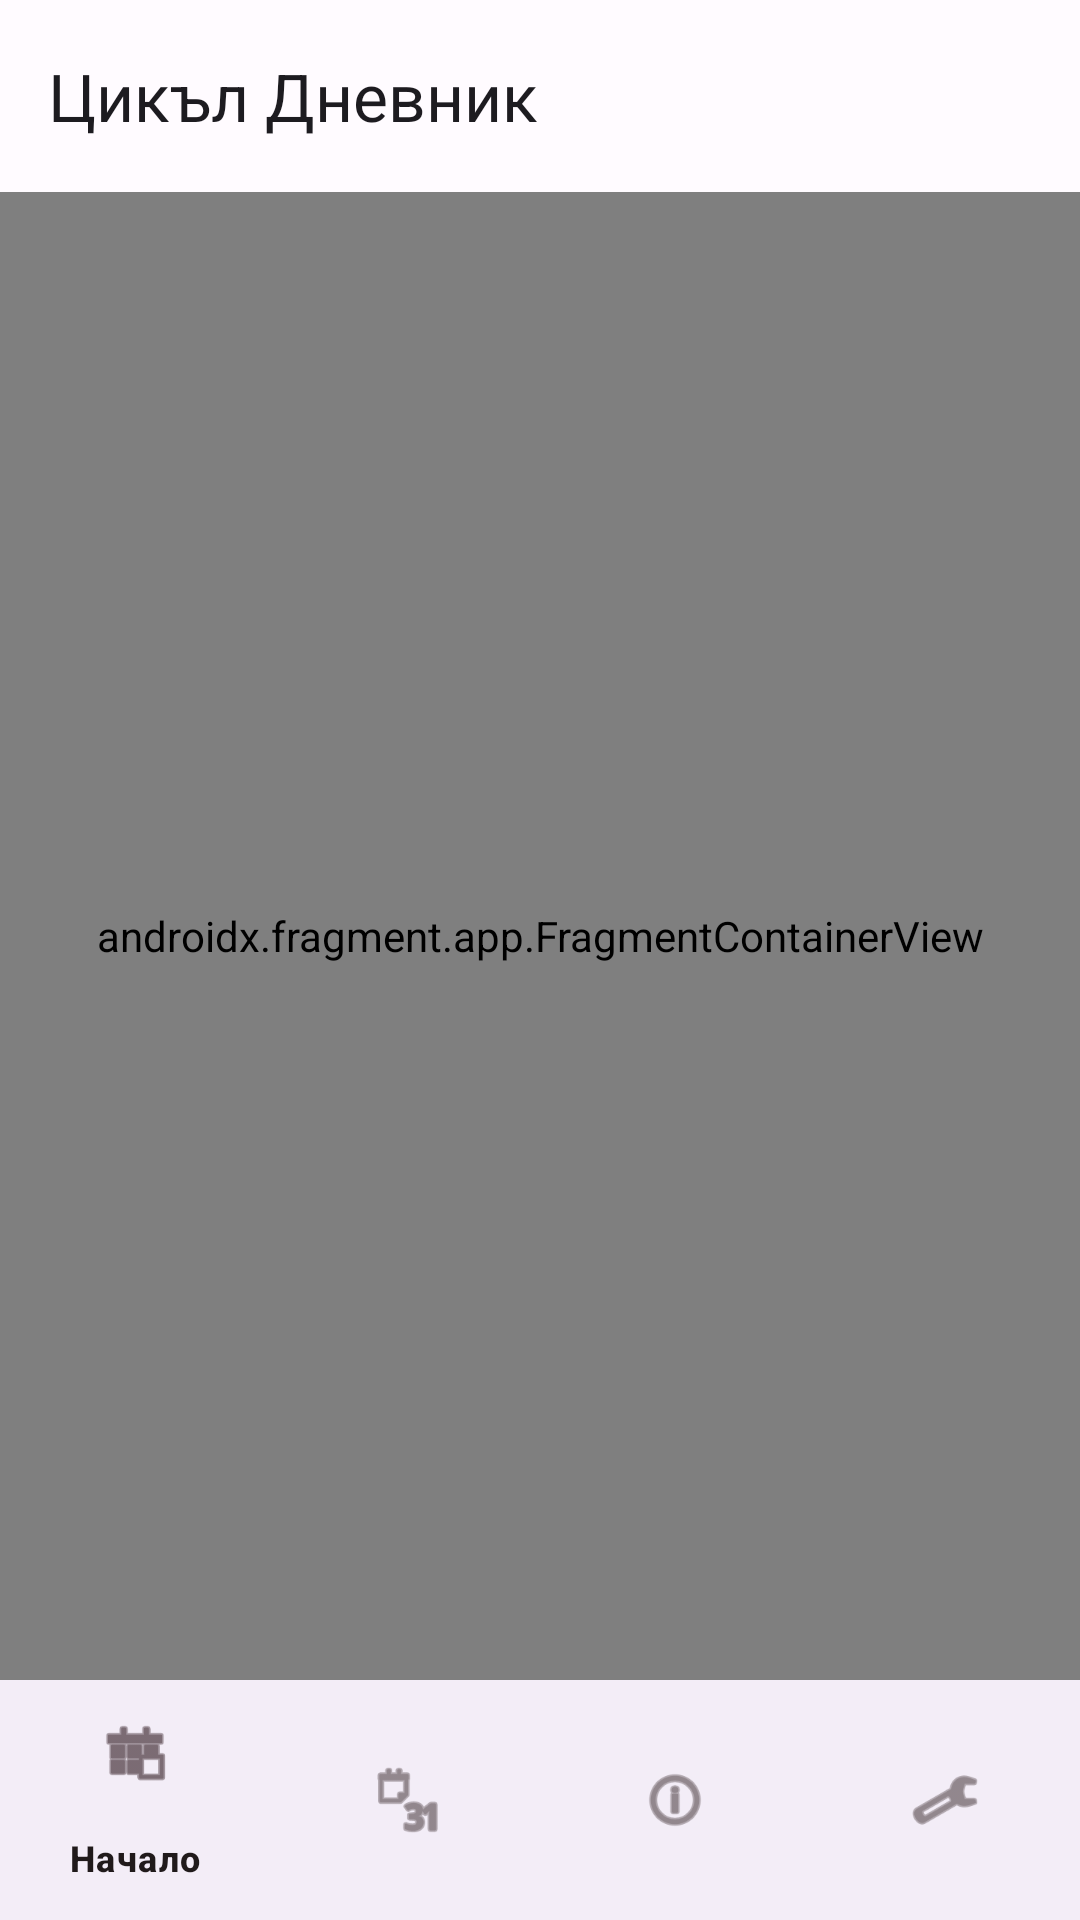

Produce the Android XML layout that renders to this screen, including the resource entries it uses.
<!-- AndroidManifest.xml: application theme Theme.MenstrualCycleApp -->
<!-- res/layout/activity_main.xml -->
<?xml version="1.0" encoding="utf-8"?>
<androidx.constraintlayout.widget.ConstraintLayout
    xmlns:android="http://schemas.android.com/apk/res/android"
    xmlns:app="http://schemas.android.com/apk/res-auto"
    android:layout_width="match_parent"
    android:layout_height="match_parent">

    <com.google.android.material.appbar.AppBarLayout
        android:id="@+id/appBarLayout"
        android:layout_width="match_parent"
        android:layout_height="wrap_content"
        app:layout_constraintTop_toTopOf="parent">

        <com.google.android.material.appbar.MaterialToolbar
            android:id="@+id/toolbar"
            android:layout_width="match_parent"
            android:layout_height="?attr/actionBarSize"
            app:title="@string/app_name" />

    </com.google.android.material.appbar.AppBarLayout>

    <androidx.fragment.app.FragmentContainerView
        android:id="@+id/nav_host_fragment"
        android:name="androidx.navigation.fragment.NavHostFragment"
        android:layout_width="0dp"
        android:layout_height="0dp"
        app:defaultNavHost="true"
        app:navGraph="@navigation/nav_graph"
        app:layout_constraintTop_toBottomOf="@id/appBarLayout"
        app:layout_constraintBottom_toTopOf="@id/bottom_nav"
        app:layout_constraintStart_toStartOf="parent"
        app:layout_constraintEnd_toEndOf="parent" />

    <com.google.android.material.bottomnavigation.BottomNavigationView
        android:id="@+id/bottom_nav"
        android:layout_width="match_parent"
        android:layout_height="wrap_content"
        app:menu="@menu/bottom_nav_menu"
        app:layout_constraintBottom_toBottomOf="parent" />

</androidx.constraintlayout.widget.ConstraintLayout>
<!-- resources referenced by this layout -->
<resources>
  <string name="app_name">Цикъл Дневник</string>
  <style name="Theme.MenstrualCycleApp" parent="Theme.Material3.DayNight.NoActionBar">
          <item name="colorPrimary">@color/pink_primary</item>
          <item name="colorOnPrimary">@android:color/white</item>
          <item name="colorPrimaryContainer">@color/pink_container</item>
          <item name="colorOnPrimaryContainer">@color/on_pink_container</item>
          <item name="colorSecondary">@color/secondary</item>
          <item name="colorOnSecondary">@android:color/white</item>
          <item name="colorSecondaryContainer">@color/secondary_container</item>
          <item name="colorOnSecondaryContainer">@color/on_secondary_container</item>
          <item name="colorError">@color/error</item>
          <item name="colorOnError">@android:color/white</item>
          <item name="colorErrorContainer">@color/error_container</item>
          <item name="colorOnErrorContainer">@color/on_error_container</item>
          <item name="android:colorBackground">@color/surface</item>
          <item name="colorSurface">@color/surface</item>
          <item name="colorOnSurface">@color/on_surface</item>
          <item name="colorSurfaceVariant">@color/surface_variant</item>
          <item name="colorOnSurfaceVariant">@color/on_surface_variant</item>
          <item name="colorOutline">@color/outline</item>
          <item name="colorOutlineVariant">@color/outline_variant</item>
      </style>
  <color name="pink_primary">#B0004E</color>
  <color name="pink_container">#FFD9E2</color>
  <color name="on_pink_container">#3E0021</color>
  <color name="secondary">#74565F</color>
  <color name="secondary_container">#FFD9E2</color>
  <color name="on_secondary_container">#2B151C</color>
  <color name="error">#BA1A1A</color>
  <color name="error_container">#FFDAD6</color>
  <color name="on_error_container">#410002</color>
  <color name="surface">#FFFBFF</color>
  <color name="on_surface">#201A1B</color>
  <color name="surface_variant">#F3DEE1</color>
  <color name="on_surface_variant">#514347</color>
  <color name="outline">#837377</color>
  <color name="outline_variant">#D6C2C5</color>
</resources>
